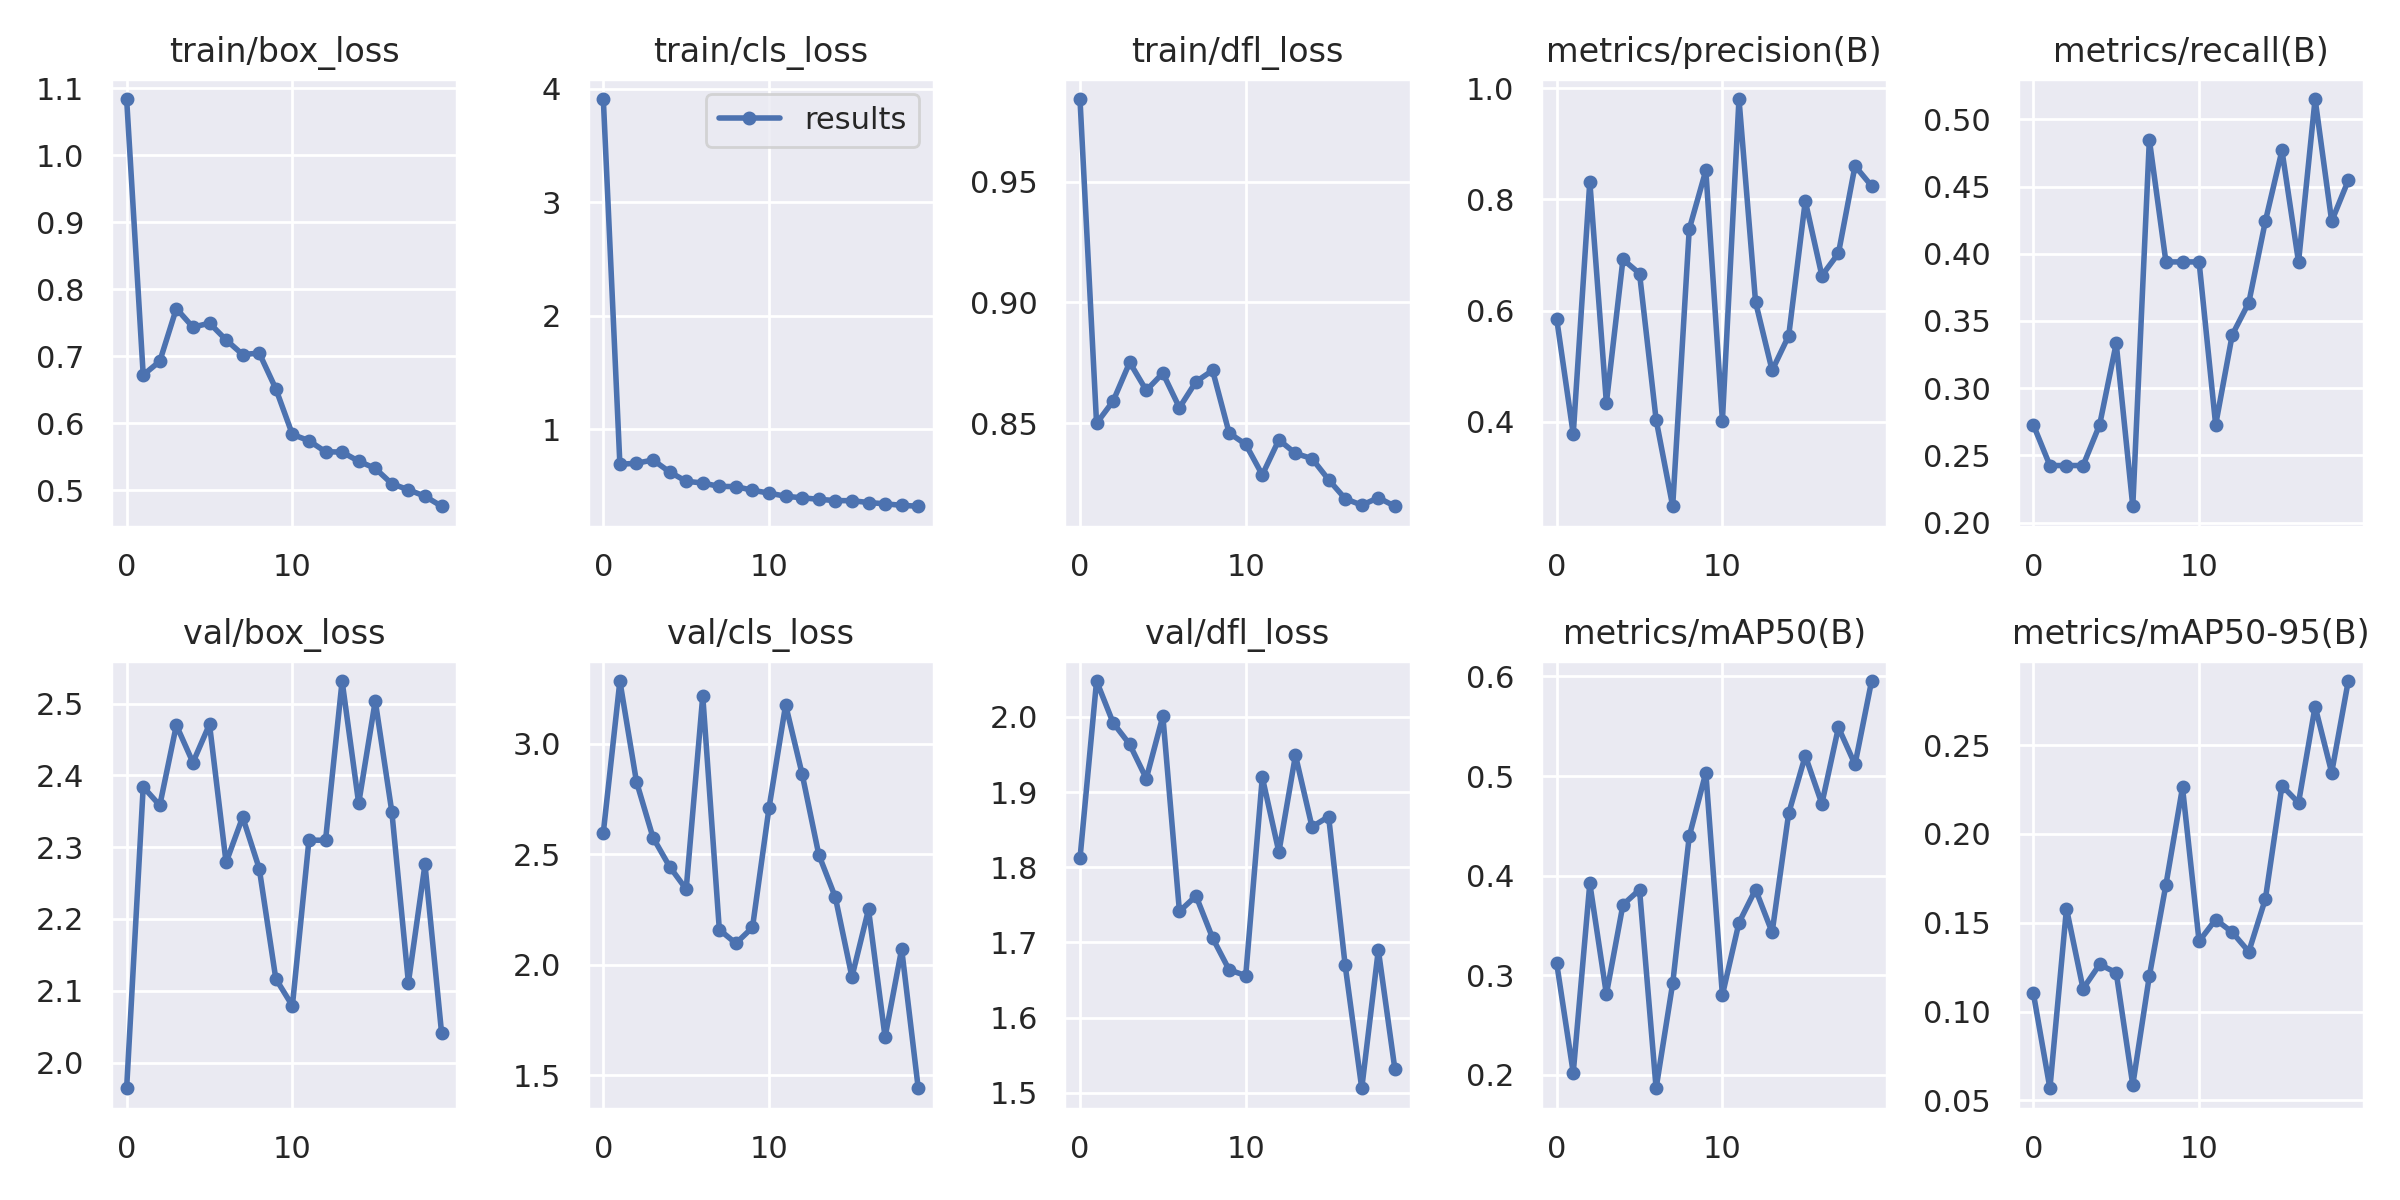

The data file committed next to this chart (first rows):
epoch, train/box_loss, train/cls_loss, train/dfl_loss, metrics/precision(B), metrics/recall(B), metrics/mAP50(B), metrics/mAP50-95(B), val/box_loss, val/cls_loss, val/dfl_loss, lr/pg0, lr/pg1, lr/pg2
0, 1.084, 3.908, 0.9842, 0.5854, 0.2727, 0.3123, 0.1104, 1.964, 2.597, 1.812, 0.0748, 0.0028, 0.0028
1, 0.6722, 0.6929, 0.8499, 0.3776, 0.2424, 0.2021, 0.05677, 2.384, 3.283, 2.048, 0.04842, 0.005418, 0.005418
2, 0.6927, 0.7022, 0.8591, 0.8323, 0.2424, 0.3923, 0.158, 2.358, 2.828, 1.992, 0.02175, 0.007749, 0.007749
3, 0.7714, 0.7306, 0.8752, 0.4339, 0.2424, 0.2811, 0.1128, 2.47, 2.575, 1.963, 0.008515, 0.008515, 0.008515
4, 0.7436, 0.6255, 0.8636, 0.692, 0.2727, 0.3709, 0.1265, 2.418, 2.443, 1.918, 0.008515, 0.008515, 0.008515
5, 0.7497, 0.5433, 0.8707, 0.6667, 0.3333, 0.386, 0.1219, 2.471, 2.341, 2.001, 0.00802, 0.00802, 0.00802
6, 0.7247, 0.5282, 0.8564, 0.4036, 0.2121, 0.1867, 0.05863, 2.279, 3.216, 1.741, 0.007525, 0.007525, 0.007525
7, 0.7028, 0.4981, 0.8672, 0.2477, 0.4849, 0.2919, 0.12, 2.342, 2.158, 1.762, 0.00703, 0.00703, 0.00703
8, 0.7049, 0.4967, 0.8718, 0.7467, 0.3939, 0.4395, 0.1714, 2.27, 2.096, 1.706, 0.006535, 0.006535, 0.006535
9, 0.6517, 0.4642, 0.8459, 0.8523, 0.3939, 0.5034, 0.2262, 2.117, 2.168, 1.664, 0.00604, 0.00604, 0.00604
10, 0.5836, 0.4393, 0.8413, 0.4019, 0.3939, 0.2803, 0.1395, 2.079, 2.71, 1.656, 0.005545, 0.005545, 0.005545
11, 0.5741, 0.4113, 0.8286, 0.9808, 0.2727, 0.3528, 0.1518, 2.31, 3.175, 1.92, 0.00505, 0.00505, 0.00505
12, 0.5577, 0.3979, 0.8431, 0.6154, 0.3396, 0.3861, 0.1446, 2.31, 2.861, 1.82, 0.004555, 0.004555, 0.004555
13, 0.5572, 0.3845, 0.8375, 0.4922, 0.3636, 0.3432, 0.1337, 2.531, 2.498, 1.949, 0.00406, 0.00406, 0.00406
14, 0.5436, 0.3733, 0.8353, 0.5547, 0.4242, 0.4627, 0.1634, 2.361, 2.304, 1.854, 0.003565, 0.003565, 0.003565
15, 0.5328, 0.3724, 0.8266, 0.7972, 0.4769, 0.5204, 0.2273, 2.504, 1.944, 1.867, 0.00307, 0.00307, 0.00307
16, 0.5099, 0.3565, 0.8187, 0.6629, 0.3939, 0.4722, 0.2176, 2.349, 2.25, 1.669, 0.002575, 0.002575, 0.002575
17, 0.5009, 0.3447, 0.8161, 0.703, 0.5151, 0.5488, 0.2718, 2.111, 1.672, 1.506, 0.00208, 0.00208, 0.00208
18, 0.4913, 0.3319, 0.8192, 0.8603, 0.4242, 0.5117, 0.2346, 2.276, 2.071, 1.69, 0.001585, 0.001585, 0.001585
19, 0.4763, 0.3235, 0.8156, 0.8244, 0.4546, 0.5954, 0.2862, 2.042, 1.441, 1.531, 0.00109, 0.00109, 0.00109
